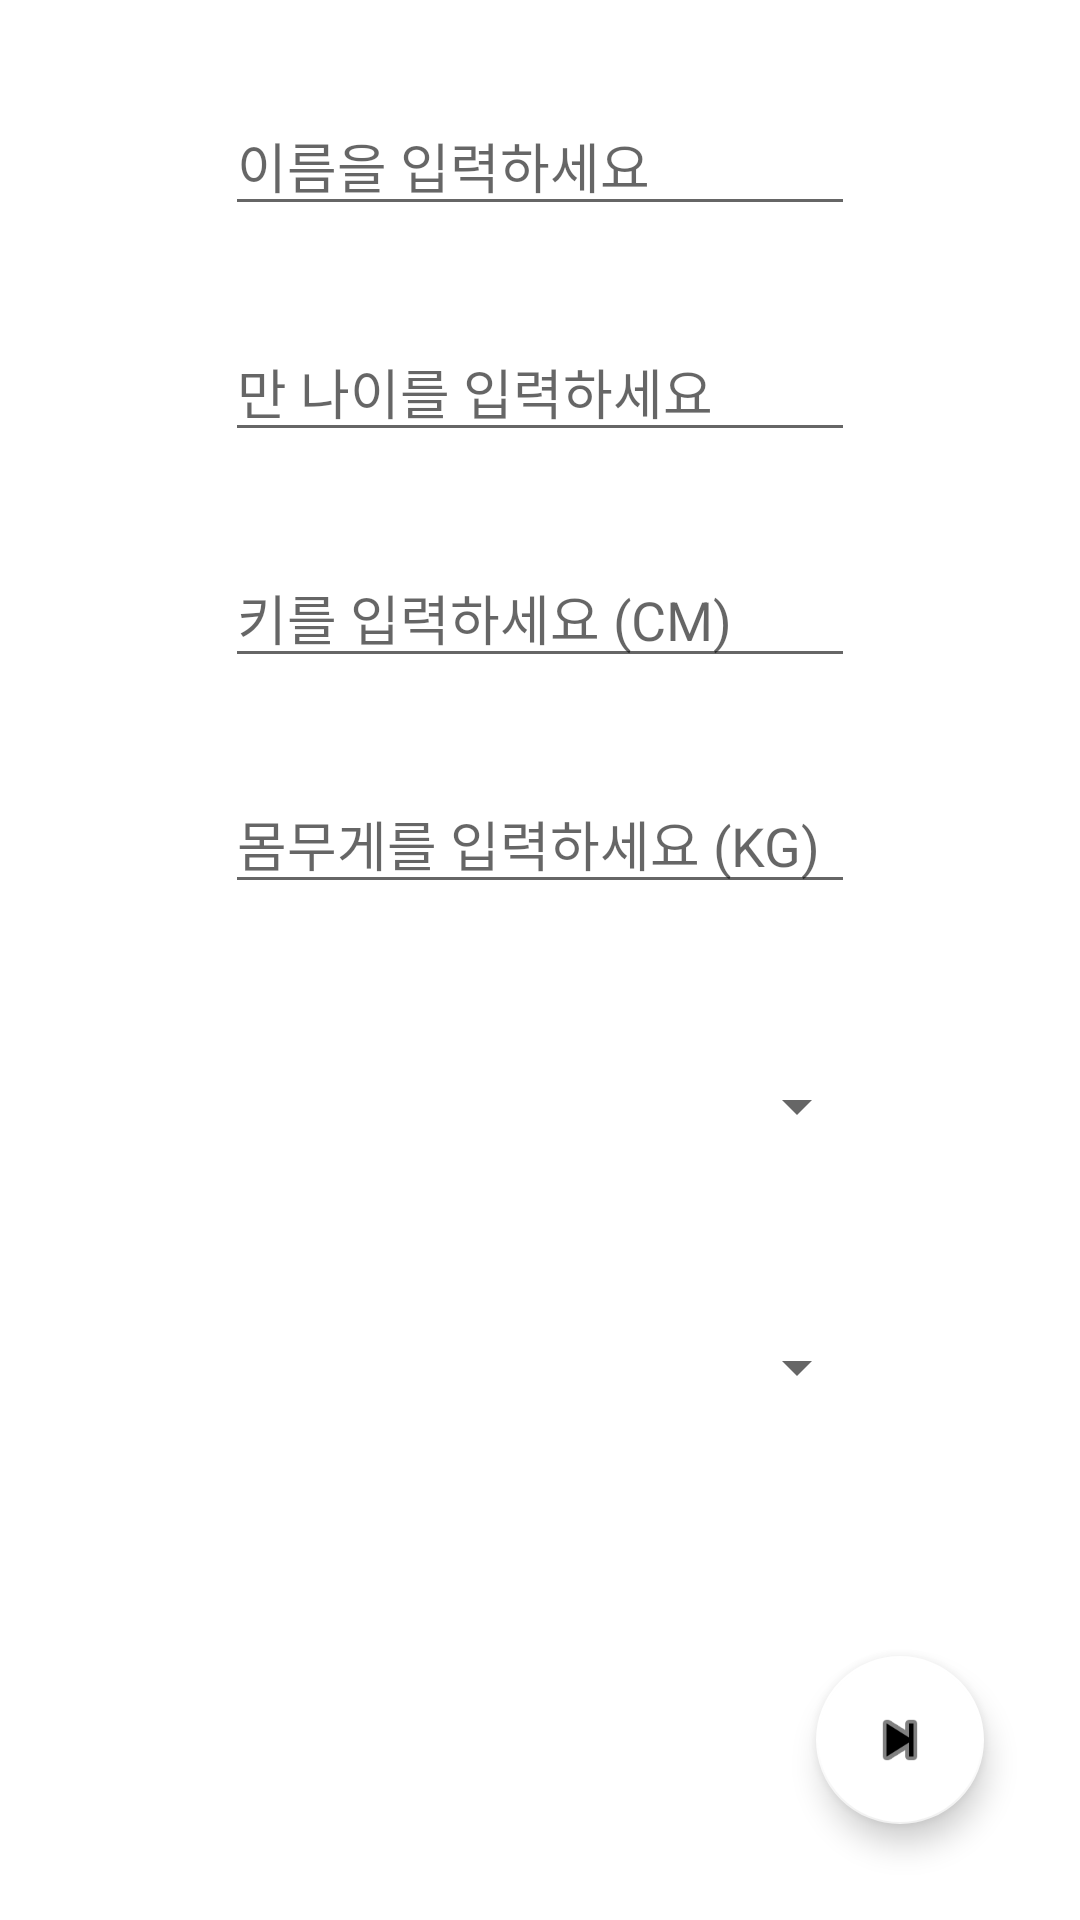

Produce the Android XML layout that renders to this screen, including the resource entries it uses.
<!-- AndroidManifest.xml: application theme Theme.SpatulaProjectMain -->
<!-- res/layout/activity_user_input.xml -->
<?xml version="1.0" encoding="utf-8"?>
<androidx.constraintlayout.widget.ConstraintLayout xmlns:android="http://schemas.android.com/apk/res/android"
    xmlns:app="http://schemas.android.com/apk/res-auto"
    xmlns:tools="http://schemas.android.com/tools"
    android:layout_width="match_parent"
    android:layout_height="match_parent"
    tools:context=".UserInput">

    <EditText
        android:id="@+id/et_name"
        android:layout_width="wrap_content"
        android:layout_height="wrap_content"
        android:layout_marginTop="32dp"
        android:ems="10"
        android:hint="이름을 입력하세요"
        android:inputType="textPersonName"
        app:layout_constraintEnd_toEndOf="parent"
        app:layout_constraintStart_toStartOf="parent"
        app:layout_constraintTop_toTopOf="parent" />

    <EditText
        android:id="@+id/et_age"
        android:layout_width="wrap_content"
        android:layout_height="wrap_content"
        android:layout_marginTop="32dp"
        android:ems="10"
        android:hint="만 나이를 입력하세요"
        android:inputType="number"
        app:layout_constraintEnd_toEndOf="parent"
        app:layout_constraintStart_toStartOf="parent"
        app:layout_constraintTop_toBottomOf="@+id/et_name" />

    <EditText
        android:id="@+id/et_height"
        android:layout_width="wrap_content"
        android:layout_height="wrap_content"
        android:layout_marginTop="32dp"
        android:ems="10"
        android:hint="키를 입력하세요 (CM)"
        android:inputType="number"
        app:layout_constraintEnd_toEndOf="parent"
        app:layout_constraintStart_toStartOf="parent"
        app:layout_constraintTop_toBottomOf="@+id/et_age" />

    <EditText
        android:id="@+id/et_weight"
        android:layout_width="wrap_content"
        android:layout_height="wrap_content"
        android:layout_marginTop="32dp"
        android:ems="10"
        android:hint="몸무게를 입력하세요 (KG)"
        android:inputType="number"
        app:layout_constraintEnd_toEndOf="parent"
        app:layout_constraintStart_toStartOf="parent"
        app:layout_constraintTop_toBottomOf="@+id/et_height" />

    <Spinner
        android:id="@+id/spn_activity_level"
        android:layout_width="219dp"
        android:layout_height="39dp"
        android:layout_marginTop="48dp"
        app:layout_constraintEnd_toEndOf="parent"
        app:layout_constraintStart_toStartOf="parent"
        app:layout_constraintTop_toBottomOf="@+id/et_weight" />

    <Spinner
        android:id="@+id/spn_body_type"
        android:layout_width="219dp"
        android:layout_height="39dp"
        android:layout_marginTop="48dp"
        app:layout_constraintEnd_toEndOf="parent"
        app:layout_constraintStart_toStartOf="parent"
        app:layout_constraintTop_toBottomOf="@+id/spn_activity_level" />

    <com.google.android.material.floatingactionbutton.FloatingActionButton
        android:id="@+id/btn_a"
        android:layout_width="wrap_content"
        android:layout_height="wrap_content"
        android:layout_marginEnd="32dp"
        android:layout_marginBottom="32dp"
        android:clickable="true"
        android:src="@android:drawable/ic_media_next"
        app:backgroundTint="#FFFFFF"
        app:layout_constraintBottom_toBottomOf="parent"
        app:layout_constraintEnd_toEndOf="parent"
        app:rippleColor="#000000"
        android:layout_marginRight="32dp" />

</androidx.constraintlayout.widget.ConstraintLayout>
<!-- resources referenced by this layout -->
<resources>
  <style name="Theme.SpatulaProjectMain" parent="Theme.MaterialComponents.DayNight.DarkActionBar">
          
          <item name="colorPrimary">@color/purple_500</item>
          <item name="colorPrimaryVariant">@color/purple_700</item>
          <item name="colorOnPrimary">@color/white</item>
          
          <item name="colorSecondary">@color/teal_200</item>
          <item name="colorSecondaryVariant">@color/teal_700</item>
          <item name="colorOnSecondary">@color/black</item>
          
          <item name="android:statusBarColor" tools:targetApi="l">?attr/colorPrimaryVariant</item>
          
      </style>
  <!-- not gathered from this repository: default colours our renderer supplied (Android Studio template values) -->
  <color name="purple_500">#FF6200EE</color>
  <color name="purple_700">#FF3700B3</color>
  <color name="teal_200">#FF03DAC5</color>
  <color name="teal_700">#FF018786</color>
  <color name="black">#FF000000</color>
  <color name="white">#FFFFFFFF</color>
</resources>
